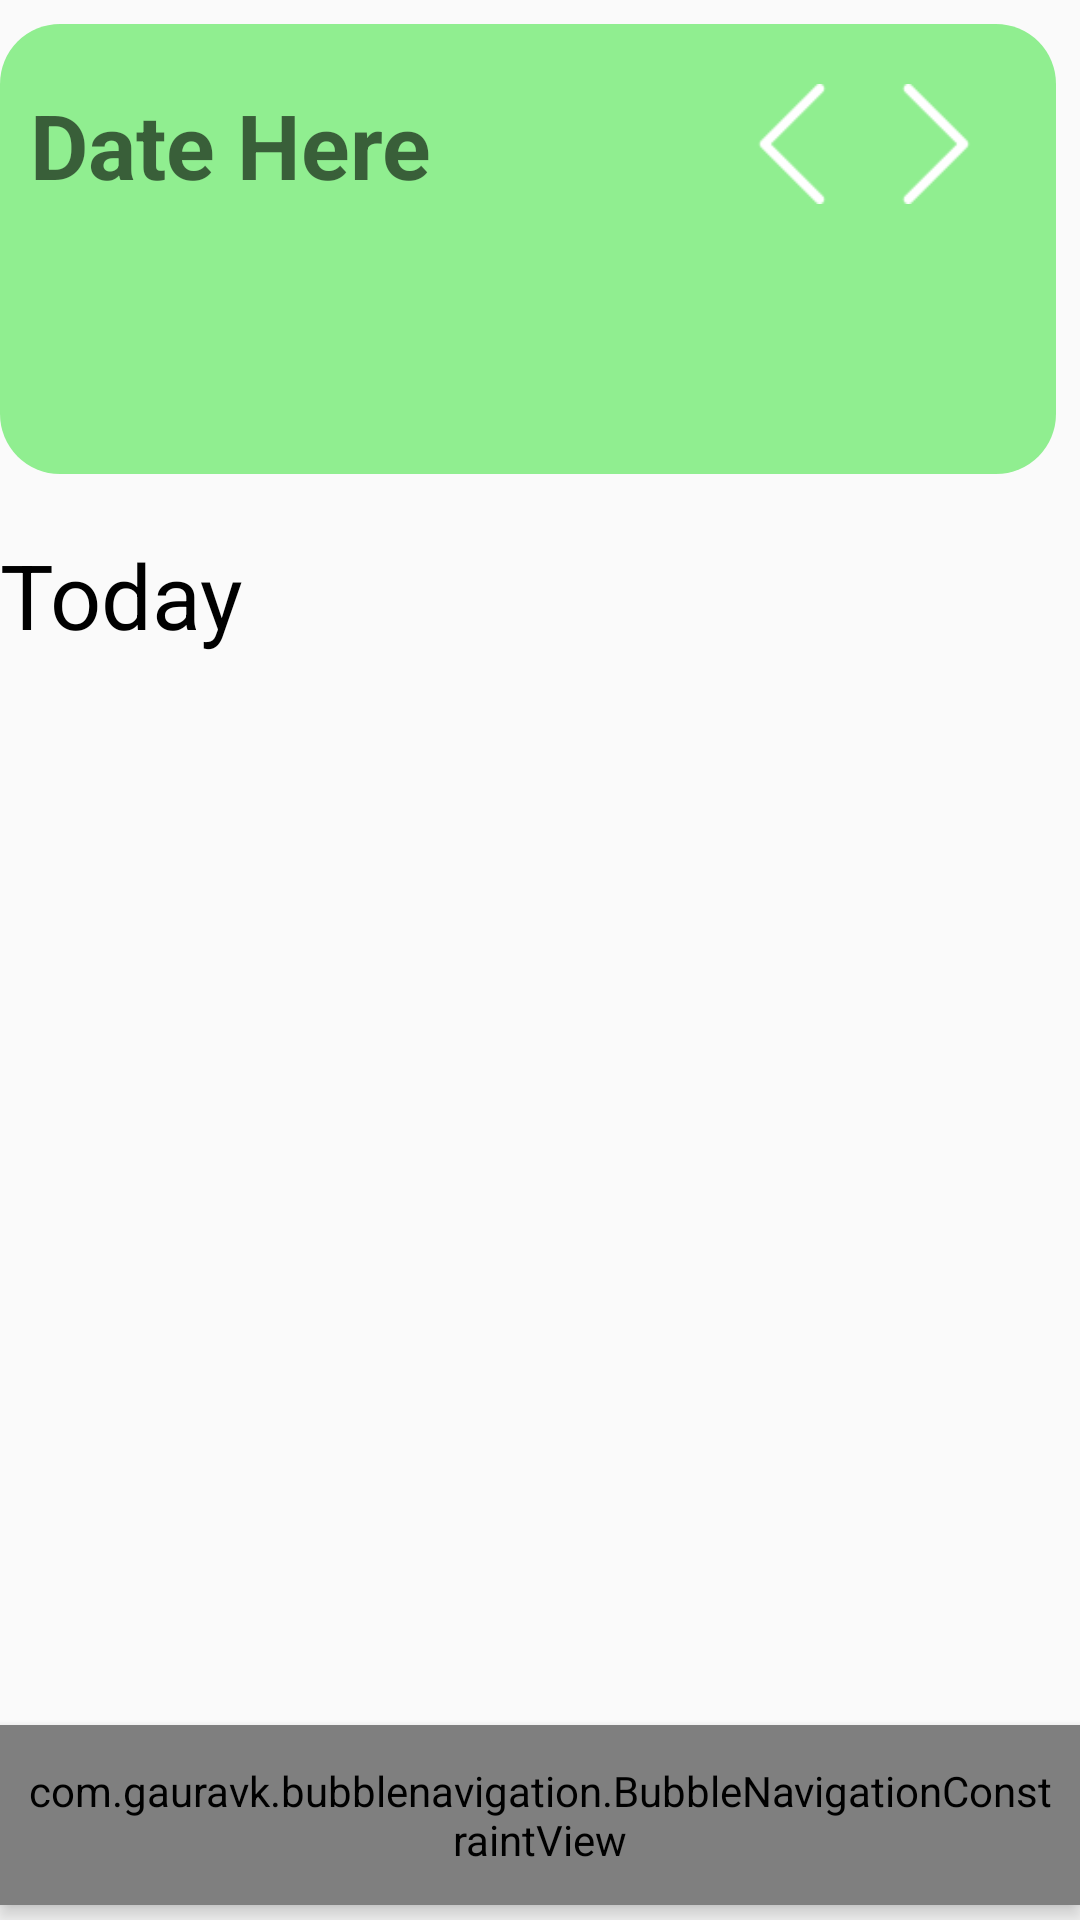

Layout XML and referenced resources for this Android screen:
<!-- AndroidManifest.xml: application theme AppTheme -->
<!-- res/layout/activity_enter.xml -->
<?xml version="1.0" encoding="utf-8"?>
<RelativeLayout xmlns:android="http://schemas.android.com/apk/res/android"
    xmlns:tools="http://schemas.android.com/tools"
    android:layout_width="match_parent"
    xmlns:app="http://schemas.android.com/apk/res-auto"
    android:layout_margin="10dp"
    android:fontFamily="@font/roboto_regular"
    android:layout_height="match_parent"
    tools:context=".EnterActivity">

    <RelativeLayout
        android:layout_width="match_parent"
        android:background="@drawable/rounded_border_green"
        android:layout_marginTop="8dp"
        android:layout_marginRight="8dp"
        android:id="@+id/lay"
        android:layout_height="150dp">

        <TextView
            android:layout_width="wrap_content"
            android:layout_height="wrap_content"
            android:id="@+id/date"
            android:layout_marginTop="20dp"
            android:textColor="@color/White"
            android:layout_marginLeft="10dp"
            android:textSize="30sp"
            android:textStyle="bold"
            android:hint="Date Here"
            />

        <ImageButton
            android:layout_width="40dp"
            android:layout_height="40dp"
            android:layout_alignParentRight="true"
            android:layout_marginTop="20dp"
            android:id="@+id/dateNext"
            android:background="@drawable/next_white"
            android:layout_marginRight="20dp"
            />

        <ImageButton
            android:layout_width="40dp"
            android:layout_height="40dp"
            android:background="@drawable/prev_white"
            android:layout_toLeftOf="@id/dateNext"
            android:id="@+id/datePrevious"
            android:layout_marginTop="20dp"
            android:layout_marginRight="8dp"
            />
    </RelativeLayout>

    <TextView
        android:id="@+id/txt"
        android:layout_width="wrap_content"
        android:layout_height="wrap_content"
        android:layout_marginTop="20dp"
        android:textSize="30sp"
        android:text="Today"
        android:textColor="@color/Black"
        android:layout_below="@+id/lay"
        />

    <androidx.recyclerview.widget.RecyclerView
        android:layout_width="match_parent"
        android:layout_height="match_parent"
        android:id="@+id/recyclerView"
        android:layout_below="@id/txt"
        android:layout_marginTop="20dp"
        android:layout_marginBottom="70dp"
        />

    <com.gauravk.bubblenavigation.BubbleNavigationConstraintView
        android:id="@+id/bottom_navigation_constraint"
        android:layout_width="match_parent"
        android:layout_marginBottom="5dp"
        android:layout_alignParentBottom="true"
        android:layout_height="60dp"
        android:background="@drawable/rounded_border_grey"
        android:elevation="4dp"
        android:padding="8dp"
        app:bnc_mode="spread">

    <com.gauravk.bubblenavigation.BubbleToggleView
        android:id="@+id/c_item_menu"
        android:layout_width="60dp"
        android:layout_height="wrap_content"
        app:bt_active="true"
        app:bt_colorActive="@color/MediumPurple"
        app:bt_colorInactive="@color/Black"
        app:bt_badgeBackgroundColor="@color/LightGreen"
        app:bt_icon="@drawable/check_tick"
        app:bt_padding="8dp"/>


        <com.gauravk.bubblenavigation.BubbleToggleView
            android:id="@+id/c_item_reminder"
            android:layout_width="60dp"
            android:layout_height="wrap_content"
            app:bt_active="true"
            android:background="@color/LightGreen"
            app:bt_badgeBackgroundColor="@color/LightGreen"
            app:bt_colorActive="@color/MediumPurple"
            app:bt_colorInactive="@color/Black"
            app:bt_icon="@drawable/option_menu"
            />

        <com.gauravk.bubblenavigation.BubbleToggleView
            android:id="@+id/c_item_add"
            android:layout_width="60dp"
            android:layout_height="wrap_content"
            app:bt_active="true"
            android:background="@color/LightGreen"
            app:bt_colorActive="@color/MediumPurple"
            app:bt_colorInactive="@color/Black"
            app:bt_icon="@drawable/add_black"
            />

        <com.gauravk.bubblenavigation.BubbleToggleView
            android:id="@+id/c_item_check"
            android:layout_width="60dp"
            android:layout_height="wrap_content"
            app:bt_active="true"
            app:bt_colorActive="@color/MediumPurple"
            app:bt_colorInactive="@color/Black"
            app:bt_icon="@drawable/alarm"
            />

        <com.gauravk.bubblenavigation.BubbleToggleView
            android:id="@+id/c_item_profile"
            android:layout_width="60dp"
            android:layout_height="wrap_content"
            app:bt_active="true"
            app:bt_colorActive="@color/MediumPurple"
            app:bt_colorInactive="@color/Black"
            app:bt_icon="@drawable/user"
          />

    </com.gauravk.bubblenavigation.BubbleNavigationConstraintView>

</RelativeLayout>
<!-- resources referenced by this layout -->
<resources>
  <color name="Black">#000000</color>
  <color name="LightGreen">#90EE90</color>
  <color name="MediumPurple">#9370DB</color>
  <color name="White">#FFFFFF</color>
  <!-- drawable alarm: png bitmap (drawable-v24, 701 bytes) -->
  <!-- drawable check_tick: png bitmap (drawable-v24, 833 bytes) -->
  <!-- drawable next_white: png bitmap (drawable-v24, 569 bytes) -->
  <!-- drawable option_menu: png bitmap (drawable-v24, 544 bytes) -->
  <!-- drawable prev_white: png bitmap (drawable-v24, 501 bytes) -->
  <!-- drawable rounded_border_green (drawable-v24) -->
  <?xml version="1.0" encoding="UTF-8"?>
  <shape xmlns:android="http://schemas.android.com/apk/res/android">
      <solid android:color="@color/LightGreen"/>
      <corners android:radius="20dp"/>
      <padding android:left="0dp" android:top="0dp" android:right="0dp" android:bottom="0dp" />
  </shape>
  <style name="AppTheme" parent="Theme.AppCompat.Light">
          
          <item name="colorPrimary">@color/colorPrimary</item>
          <item name="colorPrimaryDark">@color/colorTransparent</item>
          <item name="colorAccent">@color/colorAccent</item>
  
      </style>
  <color name="colorPrimary">#008577</color>
  <color name="colorTransparent">#00ffffff</color>
  <color name="colorAccent">#D81B60</color>
</resources>
